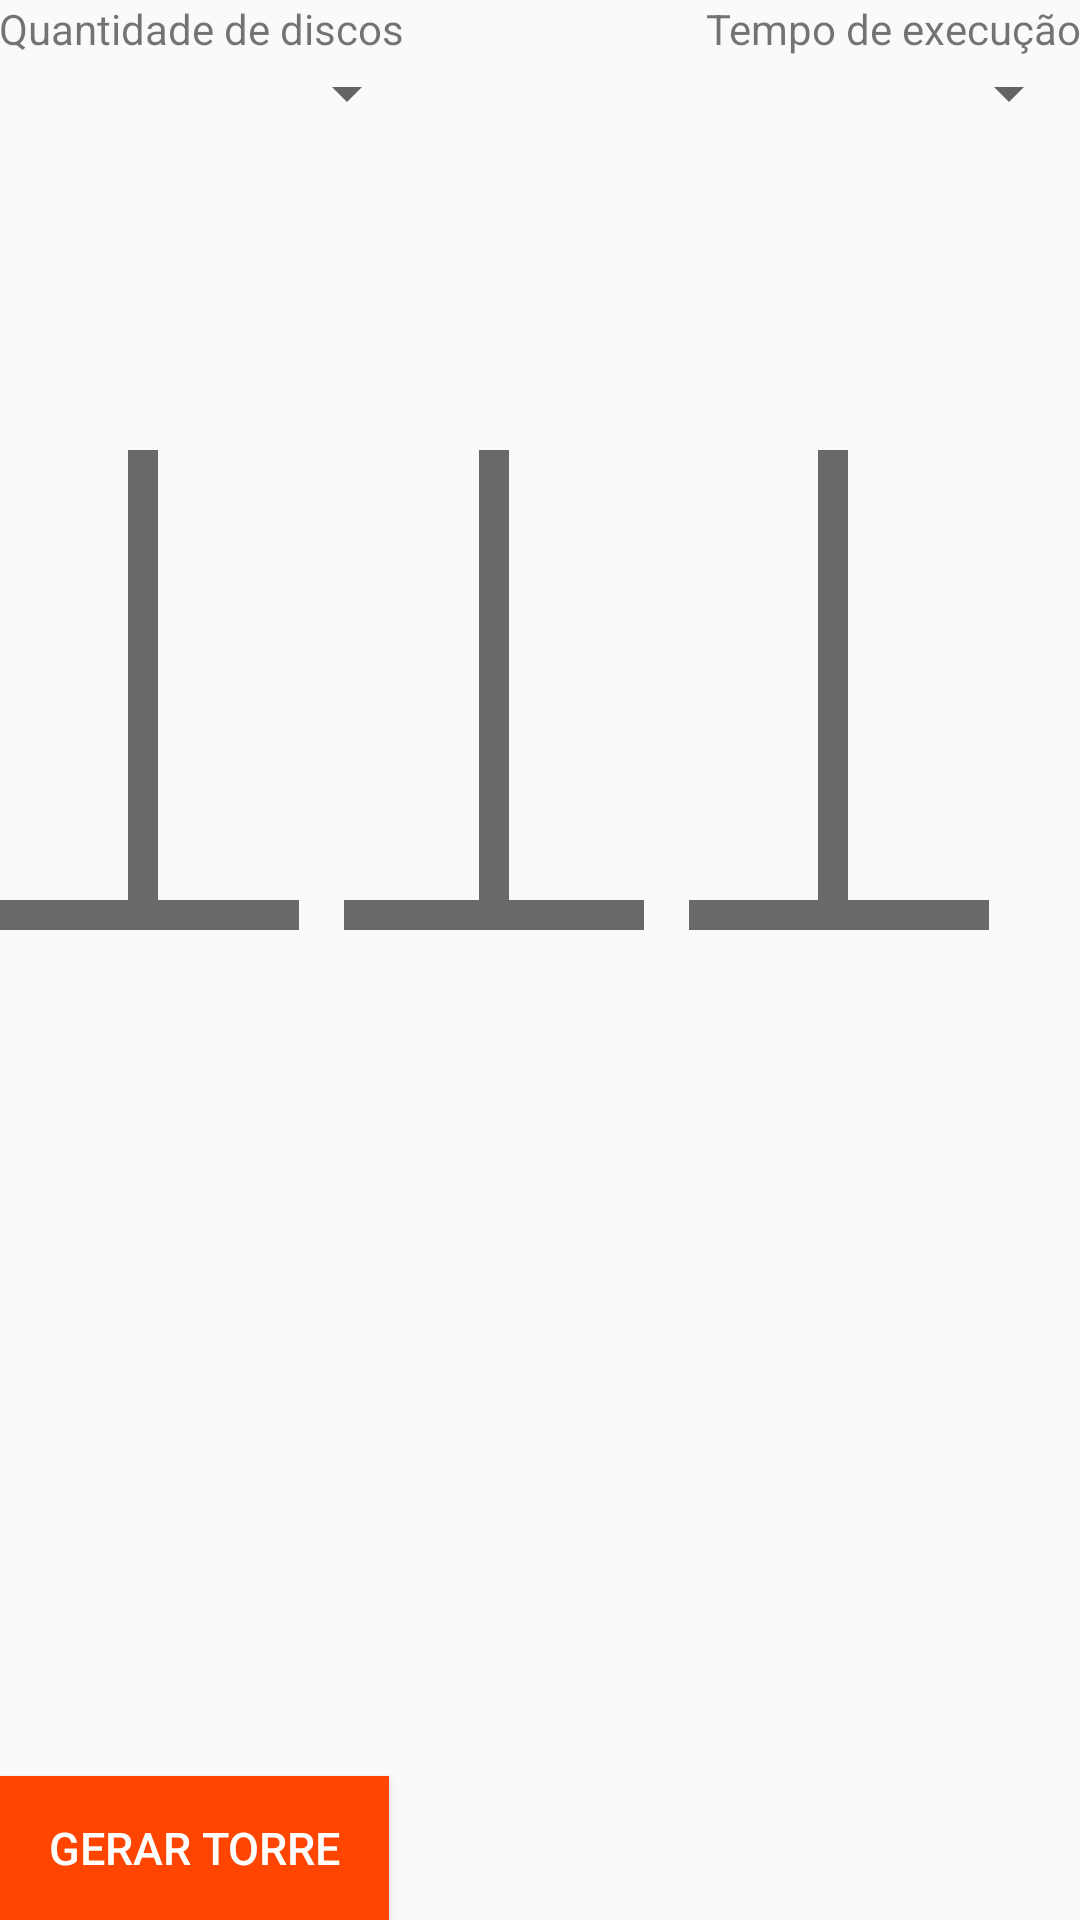

Produce the Android XML layout that renders to this screen, including the resource entries it uses.
<!-- AndroidManifest.xml: application theme AppTheme -->
<!-- res/layout/content_main.xml -->
<?xml version="1.0" encoding="utf-8"?>
<RelativeLayout xmlns:android="http://schemas.android.com/apk/res/android"
    xmlns:app="http://schemas.android.com/apk/res-auto"
    xmlns:tools="http://schemas.android.com/tools"
    android:layout_width="match_parent"
    android:layout_height="match_parent"
    android:paddingBottom="@dimen/activity_vertical_margin"
    android:paddingLeft="@dimen/activity_horizontal_margin"
    android:paddingRight="@dimen/activity_horizontal_margin"
    android:paddingTop="@dimen/activity_vertical_margin"
    app:layout_behavior="@string/appbar_scrolling_view_behavior"
    tools:context="com.jho.alana.hanoi.MainActivity"
    tools:showIn="@layout/activity_main">

    <LinearLayout
        android:id="@+id/layoutDiscs"
        android:layout_width="100dp"
        android:layout_height="150dp"
        android:layout_marginTop="150dp"
        android:elevation="8dp"
        android:layout_marginLeft="0dp"
        android:orientation="vertical">
    </LinearLayout>

    <LinearLayout
        android:id="@+id/layoutDiscs2"
        android:layout_width="100dp"
        android:layout_height="150dp"
        android:layout_marginTop="150dp"
        android:elevation="8dp"
        android:layout_marginLeft="116dp"
        android:orientation="vertical">
    </LinearLayout>

    <LinearLayout
        android:id="@+id/layoutDiscs3"
        android:layout_width="100dp"
        android:layout_height="150dp"
        android:layout_alignParentRight="true"
        android:layout_marginTop="150dp"
        android:elevation="8dp"
        android:orientation="vertical">
    </LinearLayout>

    <TextView
        android:layout_width="wrap_content"
        android:layout_height="wrap_content"
        android:id="@+id/tvOne"
        android:text="Quantidade de discos"/>

    <Spinner
        android:layout_width="140dp"
        android:layout_height="wrap_content"
        android:layout_below="@id/tvOne"
        android:id="@+id/qtdDiscs" />

    <TextView
        android:layout_width="wrap_content"
        android:layout_height="wrap_content"
        android:id="@+id/tvTwo"
        android:layout_alignParentRight="true"
        android:text="Tempo de execução"/>

    <Spinner
        android:layout_width="140dp"
        android:layout_height="wrap_content"
        android:layout_alignParentRight="true"
        android:layout_below="@id/tvTwo"
        android:id="@+id/qtdDiscs2" />

    <View
        android:id="@+id/stemTower1"
        style="@style/ViewThemeHanoi"
        android:layout_marginLeft="43dp"
        android:background="@color/colorTower"/>

    <View
        android:id="@+id/baseTower1"
        style="@style/ViewThemeHanoiBase"
        android:layout_below="@id/stemTower1"
        android:background="@color/colorTower"/>

    <View
        android:id="@+id/stemTower2"
        style="@style/ViewThemeHanoi"
        android:layout_marginLeft="160dp"
        android:background="@color/colorTower"/>

    <View
        android:id="@+id/baseTower2"
        style="@style/ViewThemeHanoiBase"
        android:layout_below="@id/stemTower2"
        android:layout_marginLeft="115dp"
        android:background="@color/colorTower"/>

    <View
        android:id="@+id/stemTower3"
        style="@style/ViewThemeHanoi"
        android:layout_marginLeft="273dp"
        android:background="@color/colorTower"/>

    <View
        android:id="@+id/baseTower3"
        style="@style/ViewThemeHanoiBase"
        android:layout_below="@id/stemTower3"
        android:layout_marginLeft="230dp"
        android:background="@color/colorTower"/>

    <Button
        android:id="@+id/btnGenerate"
        android:layout_width="130dp"
        android:layout_height="wrap_content"
        android:layout_alignParentBottom="true"
        android:text="@string/btnGenerate"
        android:onClick="onClick"
        android:textColor="@color/colorTextBtn"
        android:textSize="15dp"
        android:background="@color/colorAccent"/>

</RelativeLayout>
<!-- res/layout/activity_main.xml (included above) -->
<?xml version="1.0" encoding="utf-8"?>
<android.support.design.widget.CoordinatorLayout xmlns:android="http://schemas.android.com/apk/res/android"
    xmlns:app="http://schemas.android.com/apk/res-auto"
    xmlns:tools="http://schemas.android.com/tools"
    android:layout_width="match_parent"
    android:layout_height="match_parent"
    android:fitsSystemWindows="true"
    tools:context="com.jho.alana.hanoi.MainActivity">

    <android.support.design.widget.AppBarLayout
        android:layout_width="match_parent"
        android:layout_height="wrap_content"
        android:theme="@style/AppTheme.AppBarOverlay">

        <android.support.v7.widget.Toolbar
            android:id="@+id/toolbar"
            android:layout_width="match_parent"
            android:layout_height="?attr/actionBarSize"
            android:background="?attr/colorPrimary"
            app:popupTheme="@style/AppTheme.PopupOverlay" />

    </android.support.design.widget.AppBarLayout>

    <include layout="@layout/content_main" />

    <android.support.design.widget.FloatingActionButton
        android:id="@+id/fab"
        android:layout_width="60dp"
        android:layout_height="60dp"
        android:layout_gravity="bottom|end"
        android:layout_margin="@dimen/fab_margin"
        android:src="@android:drawable/ic_media_play" />

</android.support.design.widget.CoordinatorLayout>
<!-- resources referenced by this layout -->
<resources>
  <color name="colorAccent">#FF4500</color>
  <color name="colorTextBtn">#ffffff</color>
  <color name="colorTower">#696969</color>
  <string name="btnGenerate">Gerar torre</string>
  <style name="AppTheme.AppBarOverlay" parent="ThemeOverlay.AppCompat.Dark.ActionBar" />
  <style name="AppTheme.PopupOverlay" parent="ThemeOverlay.AppCompat.Light" />
  <style name="ViewThemeHanoi">
          <item name="android:layout_width">10dp</item>
          <item name="android:layout_height">150dp</item>
          <item name="android:layout_marginTop">150dp</item>
      </style>
  <style name="ViewThemeHanoiBase">
          <item name="android:layout_height">10dp</item>
          <item name="android:layout_width">100dp</item>
      </style>
  <style name="AppTheme" parent="Theme.AppCompat.Light.DarkActionBar">
          
          <item name="colorPrimary">@color/colorPrimary</item>
          <item name="colorPrimaryDark">@color/colorPrimaryDark</item>
          <item name="colorAccent">@color/colorAccent</item>
      </style>
  <color name="colorPrimary">#FF4500</color>
  <color name="colorPrimaryDark">#303F9F</color>
</resources>
